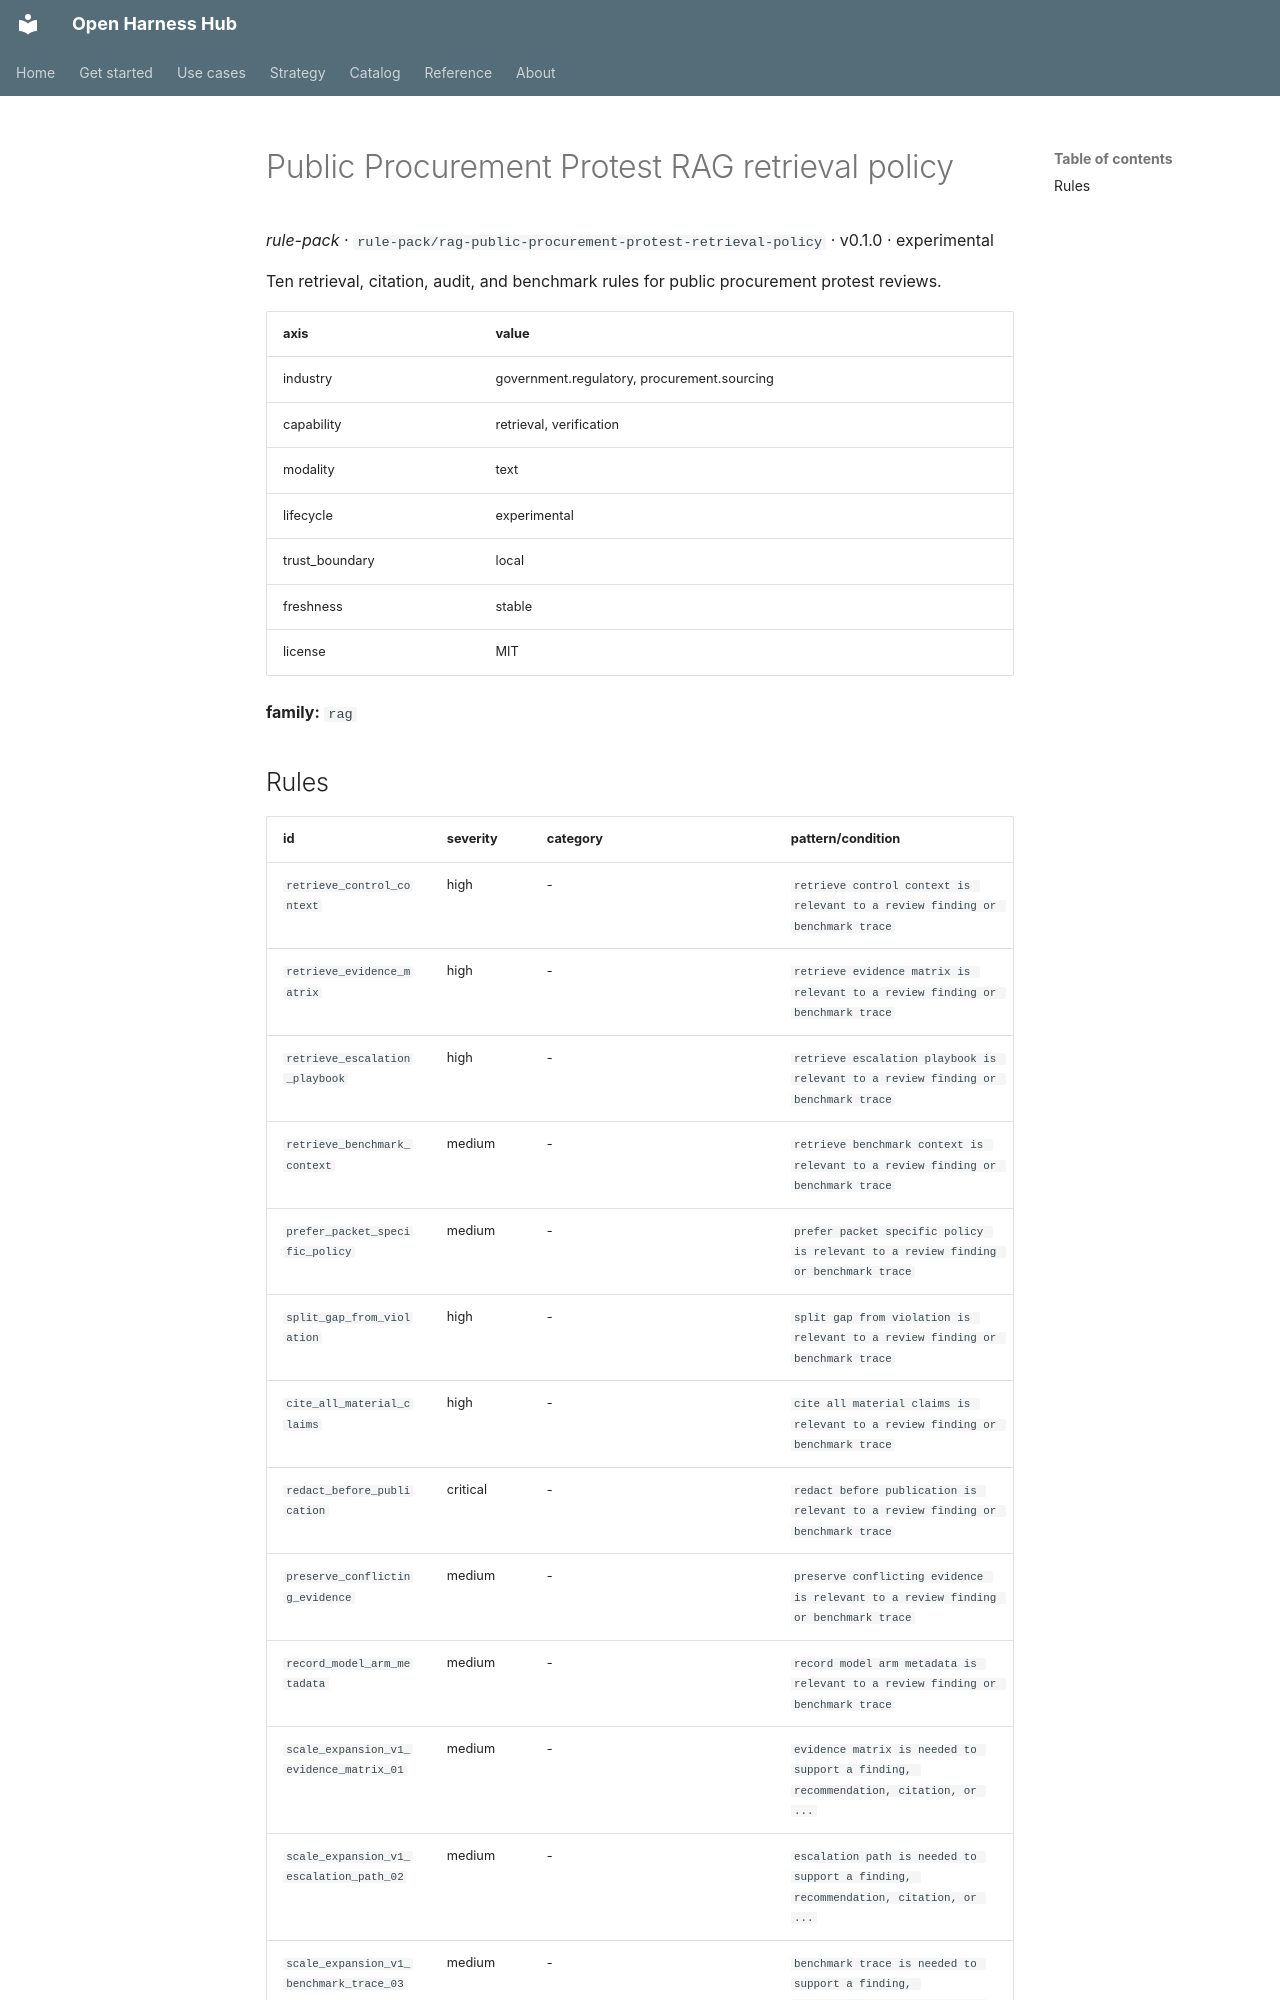

repository: Amarel-Taylor-Scott/open-harness-hub · page: catalog/rule-pack_rag-public-procurement-protest-retrieval-policy/index.html · generator: mkdocs

# Public Procurement Protest RAG retrieval policy

*rule-pack* · `rule-pack/rag-public-procurement-protest-retrieval-policy` · v0.1.0 · experimental

Ten retrieval, citation, audit, and benchmark rules for public procurement protest reviews.

| axis | value |
|---|---|
| industry | government.regulatory, procurement.sourcing |
| capability | retrieval, verification |
| modality | text |
| lifecycle | experimental |
| trust_boundary | local |
| freshness | stable |
| license | MIT |



**family:** `rag`
